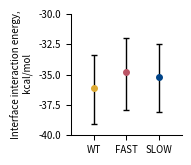

The matplotlib source for this figure:
# -*- coding: utf-8 -*-
"""
Created on Tue Mar 23 11:39:30 2021

[redacted]
"""

import numpy as np
import matplotlib.pyplot as plt
from matplotlib.pyplot import figure
figure(num=None, figsize=(2, 1.75), dpi=300, facecolor='w', edgecolor='k')

fontsize = 7
lw = 0.7
alpha = 0.7
tick_width = 0.75
spine_width = 0.75
alpha = 1
width = 0.15
capsize = 2.0
ewidth = 1.
msize = 4

fast_1yta       = -60.501
fast_1yta_upper = -58.350
fast_1yta_lower = -62.471
fast_1yta_yerr  = [[np.abs(fast_1yta) - np.abs(fast_1yta_upper)], [np.abs(fast_1yta_lower) - np.abs(fast_1yta)]]

slow_1yta       = -64.127
slow_1yta_upper = -62.386
slow_1yta_lower = -65.687
slow_1yta_yerr  = [[np.abs(slow_1yta) - np.abs(slow_1yta_upper)], [np.abs(slow_1yta_lower) - np.abs(slow_1yta)]]

wt_1yta         = -58.261
wt_1yta_upper   = -55.940
wt_1yta_lower   = -60.315
wt_1yta_yerr    = [[np.abs(wt_1yta) - np.abs(wt_1yta_upper)], [np.abs(wt_1yta_lower) - np.abs(wt_1yta)]]

fast_2is3       = -34.826
fast_2is3_upper = -31.740
fast_2is3_lower = -37.682 
fast_2is3_yerr  = [[np.abs(fast_2is3) - np.abs(fast_2is3_upper)], [np.abs(fast_2is3_lower) - np.abs(fast_2is3)]]

slow_2is3       = -35.221
slow_2is3_upper = -32.324
slow_2is3_lower = -37.923
slow_2is3_yerr  = [[np.abs(slow_2is3) - np.abs(slow_2is3_upper)], [np.abs(slow_2is3_lower) - np.abs(slow_2is3)]]

wt_2is3         = -36.132
wt_2is3_upper   = -33.208
wt_2is3_lower   = -38.894
wt_2is3_yerr    = [[np.abs(wt_2is3) - np.abs(wt_2is3_upper)], [np.abs(wt_2is3_lower) - np.abs(wt_2is3)]]

#          blue      yellow     red
colors = ['#004488', '#DDAA33', '#BB5566']

plt.clf()

ax = plt.subplot()
ax.spines['top'].set_visible(False)
ax.spines['right'].set_visible(False)
ax.spines['left'].set_linewidth(spine_width)
ax.spines['bottom'].set_linewidth(spine_width)
ax.xaxis.set_tick_params(width=tick_width)
ax.yaxis.set_tick_params(width=tick_width)

plt.errorbar(2, fast_1yta, marker='o', label='FAST', color=colors[2], alpha=alpha, yerr=fast_1yta_yerr, capsize=capsize, ecolor='k', elinewidth=ewidth, markersize=msize)
plt.errorbar(1,   wt_1yta, marker='o', label=  'WT', color=colors[1], alpha=alpha, yerr=  wt_1yta_yerr, capsize=capsize, ecolor='k', elinewidth=ewidth, markersize=msize)
plt.errorbar(3, slow_1yta, marker='o', label='SLOW', color=colors[0], alpha=alpha, yerr=slow_1yta_yerr, capsize=capsize, ecolor='k', elinewidth=ewidth, markersize=msize)

arrow_props = dict(arrowstyle="-", connectionstyle="bar")

# fast and slow
plt.annotate('', xy=(0.95, wt_1yta+6), xytext=(3.05, wt_1yta+6), arrowprops=arrow_props)
plt.annotate('****', xy=(1.75, wt_1yta+10.2), xytext=(1.62, wt_1yta+10.2), fontsize=8)

# wt and slow
plt.annotate('', xy=(2.05, wt_1yta+3.0), xytext=(2.95, wt_1yta+3.0), arrowprops=arrow_props)
plt.annotate('**', xy=(2.09, slow_1yta+10.5), xytext=(2.35, slow_1yta+10.5), fontsize=8)

plt.xticks([1,2,3], ['WT', 'FAST', 'SLOW'], fontsize=fontsize)
plt.yticks([-45.0, -50.0, -55.0, -60.0, -65.0, -70.0], [-45.0, -50.0, -55.0, -60.0, -65.0, -70.0],  fontsize=fontsize)
plt.xlim(0.3, 3.7)
plt.ylim(-70, -45)

plt.ylabel('Interface interaction energy,\nkcal/mol', fontsize=fontsize)
plt.tight_layout()

plt.savefig('1yta_interface_energy.png', dpi=300)

plt.clf()

ax = plt.subplot()
ax.spines['top'].set_visible(False)
ax.spines['right'].set_visible(False)
ax.spines['left'].set_linewidth(spine_width)
ax.spines['bottom'].set_linewidth(spine_width)
ax.xaxis.set_tick_params(width=tick_width)
ax.yaxis.set_tick_params(width=tick_width)
plt.errorbar(1,   wt_2is3, marker='o', label=  'WT', color=colors[1], alpha=alpha, yerr=  wt_2is3_yerr, capsize=capsize, ecolor='k', elinewidth=ewidth, markersize=msize)
plt.errorbar(2, fast_2is3, marker='o', label='FAST', color=colors[2], alpha=alpha, yerr=fast_2is3_yerr, capsize=capsize, ecolor='k', elinewidth=ewidth, markersize=msize)
plt.errorbar(3, slow_2is3, marker='o', label='SLOW', color=colors[0], alpha=alpha, yerr=slow_2is3_yerr, capsize=capsize, ecolor='k', elinewidth=ewidth, markersize=msize)

plt.ylabel('Interface interaction energy,\n kcal/mol', fontsize=fontsize)
plt.xticks([1,2,3], ['WT', 'FAST', 'SLOW'], fontsize=fontsize)
plt.yticks([-30.0, -32.5, -35.0, -37.5, -40], [-30.0, -32.5, -35.0, -37.5, -40.0],  fontsize=fontsize)
plt.xlim(0.3, 3.7)
plt.ylim(-40, -30)

#plt.xlim(0, 4)
#plt.legend()
plt.tight_layout()
plt.savefig('2is3_interface_energy.png', dpi=300)